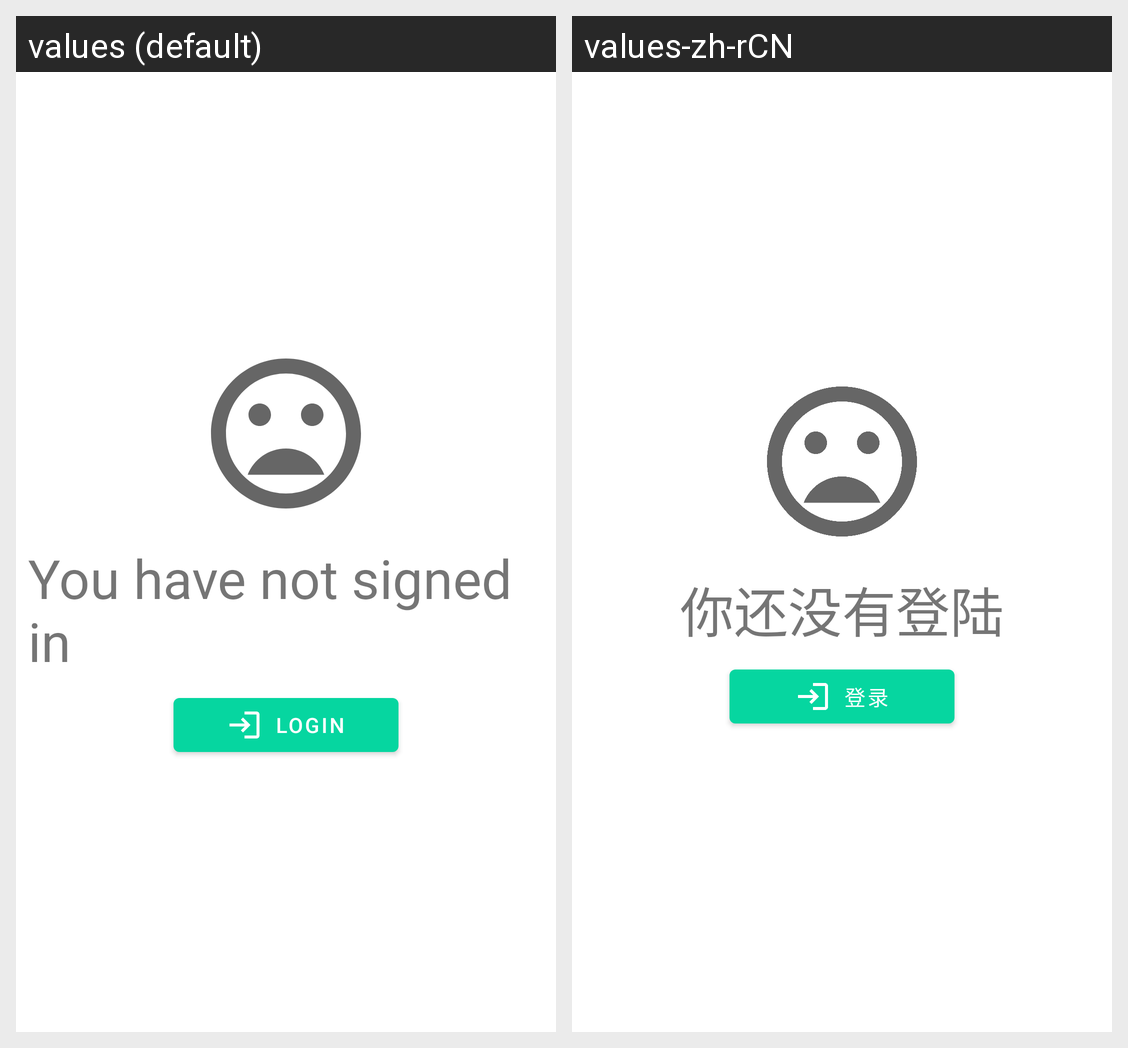

This grid shows one Android layout under two languages. Give, for every string resource on the screen, its name, the default text and each shown locale's text.
Android screen res/layout/request_login_layout.xml rendered under 2 locales, left to right: values (default), values-zh-rCN. Device: Nexus 5 (rendered at 1080×1920; each locale shown at half size, 540×960, under a caption strip naming it); theme Theme.MySpaceDemo1.
Strings drawn on this screen, with the default value and each locale's value (text and hints the layout hard-codes, and strings that could not be matched under every locale, appear in the picture but are not listed):

you_have_not_signed_in
  values: You have not signed in
  values-zh-rCN: 你还没有登陆

login
  values: Login
  values-zh-rCN: 登录
